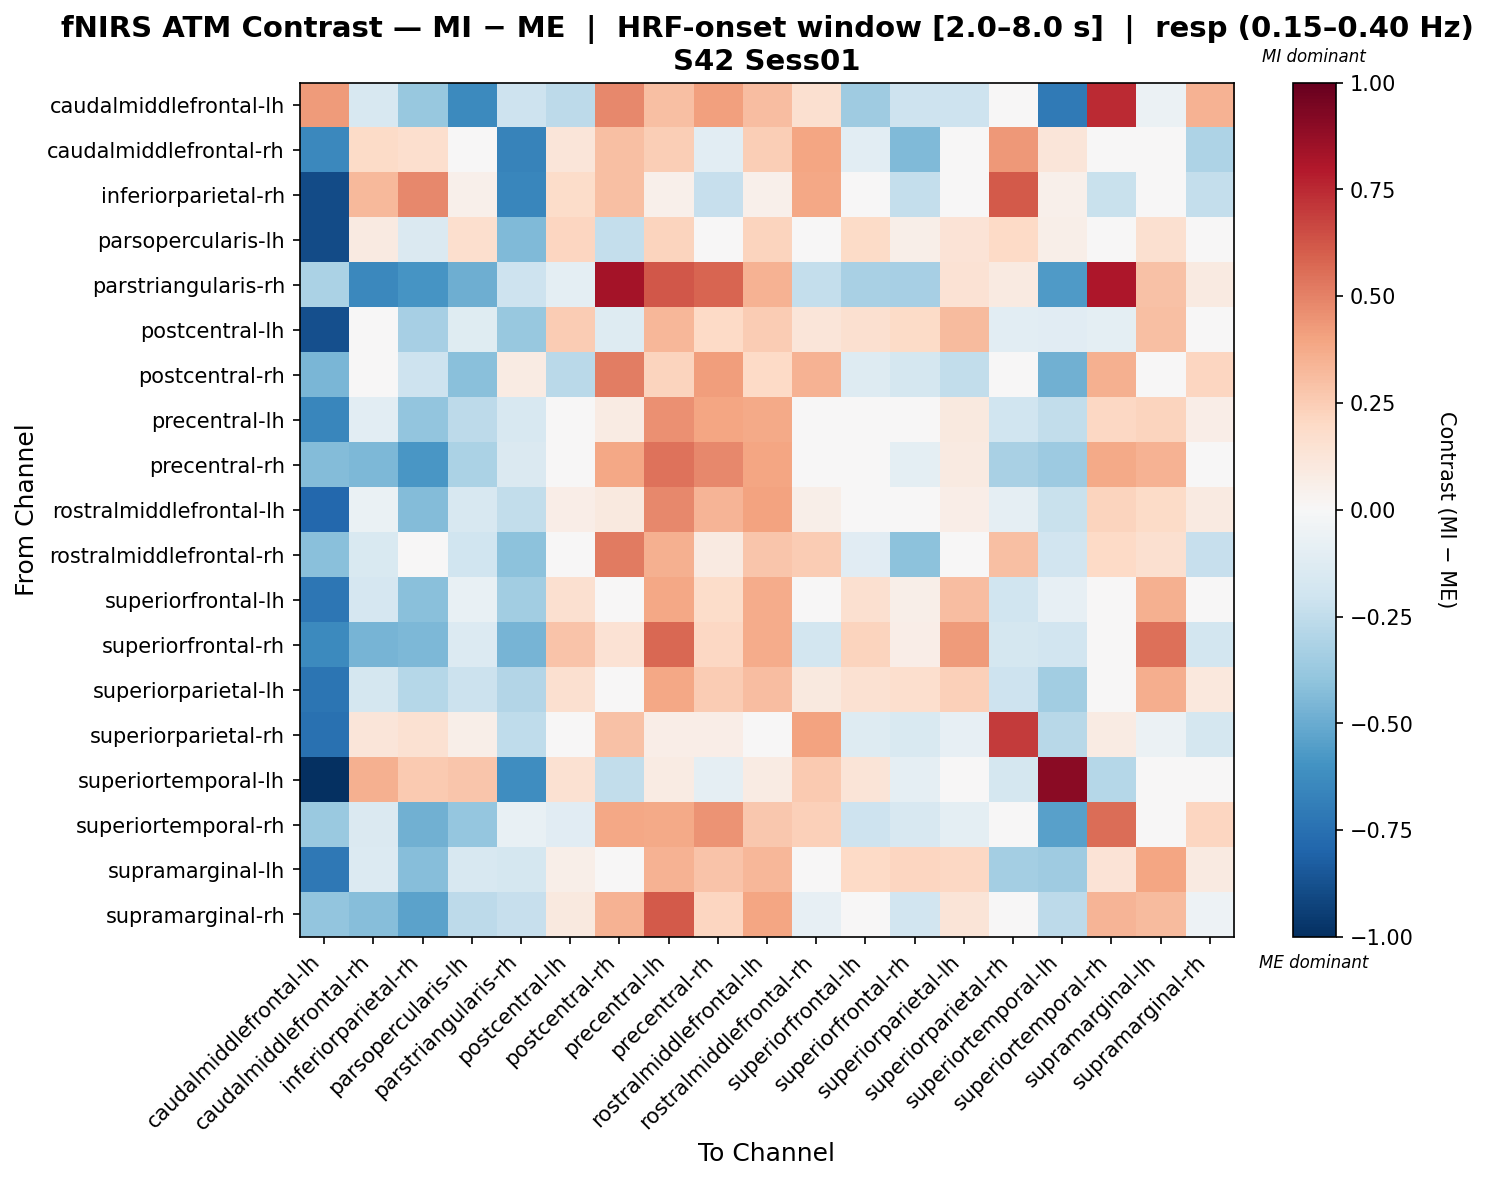

Values plotted in this chart, from the file beside it:
, caudalmiddlefrontal-lh, caudalmiddlefrontal-rh, inferiorparietal-rh, parsopercularis-lh, parstriangularis-rh, postcentral-lh, postcentral-rh, precentral-lh, precentral-rh, rostralmiddlefrontal-lh, rostralmiddlefrontal-rh, superiorfrontal-lh, superiorfrontal-rh, superiorparietal-lh, superiorparietal-rh, superiortemporal-lh, superiortemporal-rh, supramarginal-lh, supramarginal-rh
caudalmiddlefrontal-lh, 0.4293, -0.1605, -0.3825, -0.6343, -0.2076, -0.258, 0.4809, 0.3015, 0.4064, 0.3079, 0.1594, -0.3586, -0.2101, -0.2101, 0.008264, -0.7067, 0.7459, -0.06103, 0.3499
caudalmiddlefrontal-rh, -0.6439, 0.1897, 0.1653, 0.03007, -0.6674, 0.1237, 0.2989, 0.2498, -0.1094, 0.2498, 0.3941, -0.1087, -0.4376, -0.02645, 0.437, 0.1215, 0.01345, 0.02707, -0.307
inferiorparietal-rh, -0.895, 0.3255, 0.4833, 0.05343, -0.6549, 0.1809, 0.2982, 0.0524, -0.234, 0.0524, 0.3905, 0.02309, -0.235, -0.04144, 0.6124, 0.05343, -0.2255, -0.005203, -0.2345
parsopercularis-lh, -0.8913, 0.09244, -0.1407, 0.1659, -0.4378, 0.2163, -0.2399, 0.2225, -0.01683, 0.2225, 0.04983, 0.1939, 0.06139, 0.1334, 0.1961, 0.05521, -0.03061, 0.1637, -0.01601
parstriangularis-rh, -0.3165, -0.6461, -0.5914, -0.4897, -0.2094, -0.09384, 0.8331, 0.6177, 0.5823, 0.3491, -0.2414, -0.327, -0.3293, 0.1466, 0.09353, -0.569, 0.8091, 0.2957, 0.08649
postcentral-lh, -0.8819, 0.04906, -0.3341, -0.1209, -0.3819, 0.2543, -0.1297, 0.3318, 0.1972, 0.2532, 0.1247, 0.1633, 0.1911, 0.3183, -0.1046, -0.1159, -0.09691, 0.299, -0.016
postcentral-rh, -0.4578, 0.0002796, -0.206, -0.4142, 0.08049, -0.2703, 0.5144, 0.2211, 0.4199, 0.1998, 0.3485, -0.131, -0.174, -0.2466, 0.01494, -0.481, 0.3583, 0.007892, 0.2153
precentral-lh, -0.6531, -0.1019, -0.3955, -0.2648, -0.1566, 0.02622, 0.08482, 0.4533, 0.3928, 0.3764, 0.03292, 0.0166, 0.03975, 0.1003, -0.1961, -0.2485, 0.2039, 0.2255, 0.06417
precentral-rh, -0.4344, -0.4521, -0.583, -0.3134, -0.1467, 0.01163, 0.3853, 0.5436, 0.4774, 0.3972, 0.01865, 0.01937, -0.09747, 0.09114, -0.3275, -0.3627, 0.3769, 0.3501, 0.0461
rostralmiddlefrontal-lh, -0.7865, -0.07006, -0.4315, -0.1632, -0.2463, 0.06848, 0.1003, 0.4812, 0.3426, 0.404, 0.06142, -0.0158, 0.001272, 0.06261, -0.08889, -0.2245, 0.2205, 0.1941, 0.09025
rostralmiddlefrontal-rh, -0.4192, -0.1507, -0.02201, -0.1992, -0.4125, -0.04828, 0.5213, 0.3586, 0.09289, 0.2764, 0.2526, -0.112, -0.4116, 0.03185, 0.3027, -0.1914, 0.2018, 0.1568, -0.2279
superiorfrontal-lh, -0.7252, -0.1693, -0.4154, -0.07774, -0.3488, 0.161, -0.01919, 0.3881, 0.1872, 0.3728, 0.04506, 0.161, 0.05582, 0.3068, -0.1955, -0.07861, 0.00833, 0.3575, -0.01381
superiorfrontal-rh, -0.6333, -0.4663, -0.4485, -0.1352, -0.4627, 0.2851, 0.142, 0.5718, 0.2104, 0.3675, -0.1842, 0.2246, 0.06339, 0.4253, -0.1736, -0.1951, 0.04376, 0.5512, -0.1863
superiorparietal-lh, -0.7329, -0.1779, -0.284, -0.2135, -0.2935, 0.1564, 0.04439, 0.3866, 0.253, 0.3108, 0.09478, 0.1526, 0.1711, 0.2379, -0.2031, -0.3494, -0.02254, 0.3628, 0.1067
superiorparietal-rh, -0.7487, 0.1174, 0.1538, 0.05963, -0.2561, -0.02907, 0.2895, 0.06601, 0.06601, -0.02269, 0.4006, -0.1316, -0.1551, -0.0857, 0.6977, -0.275, 0.08337, -0.05476, -0.1753
superiortemporal-lh, -1.0, 0.3572, 0.2602, 0.2808, -0.6177, 0.1538, -0.25, 0.08488, -0.09203, 0.08488, 0.2602, 0.1294, -0.08661, -0.01225, -0.174, 0.9015, -0.2841, 0.01769, -0.01387
superiortemporal-rh, -0.3734, -0.144, -0.4766, -0.3859, -0.07606, -0.1138, 0.3829, 0.3808, 0.4477, 0.2723, 0.2387, -0.2045, -0.1613, -0.09433, 0.02392, -0.5397, 0.56, 0.04603, 0.2172
supramarginal-lh, -0.7176, -0.1368, -0.4243, -0.1574, -0.1773, 0.06115, 0.03207, 0.3446, 0.2887, 0.3352, 0.006959, 0.1964, 0.2135, 0.2063, -0.3387, -0.3517, 0.1363, 0.3961, 0.0867
supramarginal-rh, -0.3925, -0.4282, -0.5342, -0.2589, -0.2295, 0.09683, 0.3462, 0.6113, 0.2154, 0.3931, -0.08333, 0.03282, -0.1904, 0.1297, -0.04833, -0.2613, 0.3385, 0.3154, -0.05258
